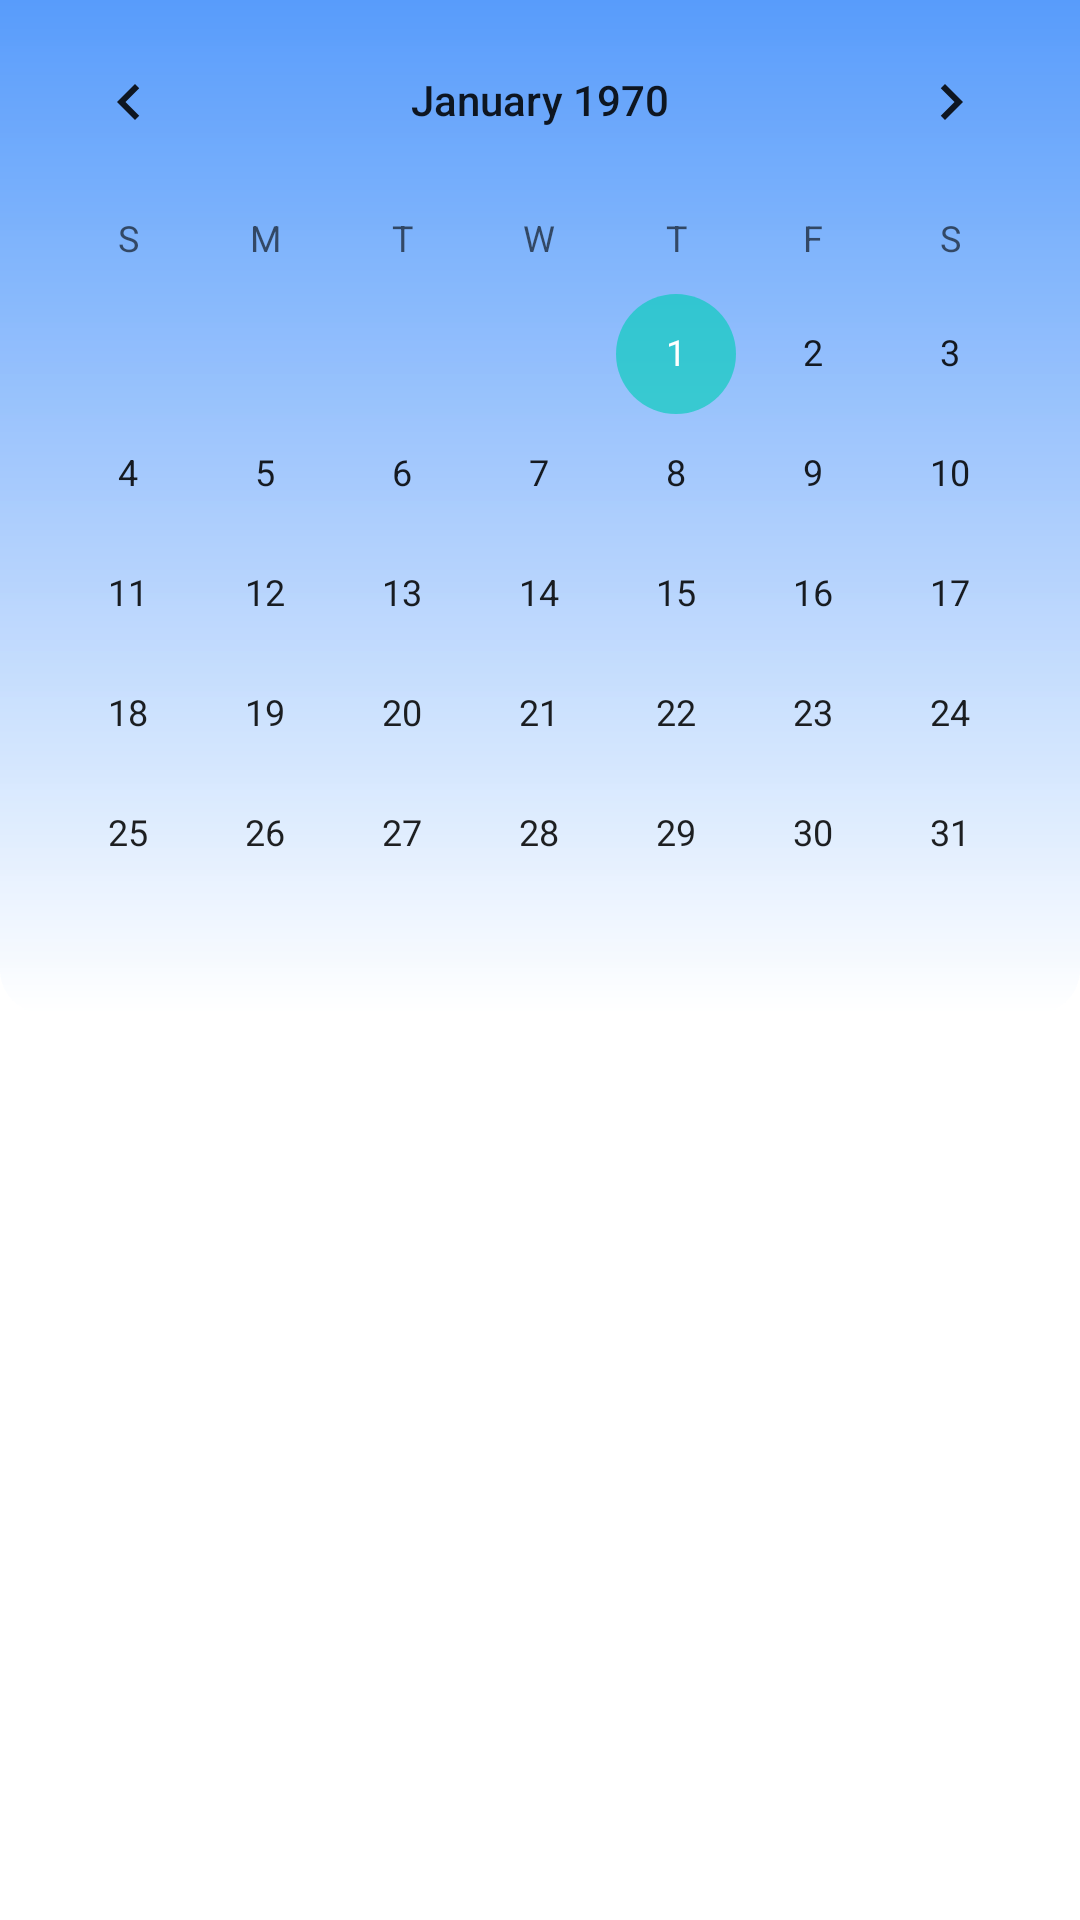

The Android layout XML behind this screen, and the referenced resources:
<!-- AndroidManifest.xml: application theme Theme.NoteAndSchedule -->
<!-- res/layout/fragment_calendar.xml -->
<?xml version="1.0" encoding="utf-8"?>
<androidx.constraintlayout.motion.widget.MotionLayout xmlns:android="http://schemas.android.com/apk/res/android"
    xmlns:app="http://schemas.android.com/apk/res-auto"
    xmlns:tools="http://schemas.android.com/tools"
    android:layout_width="match_parent"
    android:layout_height="match_parent"
    app:layoutDescription="@xml/fragment_calendar_scene"
    tools:context=".ui.calendar.CalendarFragment">

    <CalendarView
        android:id="@+id/calendar"
        android:layout_width="match_parent"
        android:layout_height="wrap_content"
        android:background="@drawable/calendar_header_bg"
        app:layout_constraintEnd_toEndOf="parent"
        app:layout_constraintStart_toStartOf="parent"
        app:layout_constraintTop_toTopOf="parent" />

    <TextView
        android:id="@+id/text_date"
        android:layout_width="wrap_content"
        android:layout_height="wrap_content"
        android:layout_marginStart="@dimen/min_app_margin"
        tools:text="Today"
        android:textSize="@dimen/text_size"
        app:layout_constraintBottom_toBottomOf="@id/button_change_data_list"
        app:layout_constraintStart_toStartOf="parent"
        app:layout_constraintTop_toTopOf="@id/button_change_data_list"
        android:visibility="gone"/>

    <ImageButton
        android:id="@+id/button_change_data_list"
        android:layout_width="wrap_content"
        android:layout_height="wrap_content"
        android:layout_marginTop="@dimen/component_margin_vertical"
        android:layout_marginEnd="@dimen/min_app_margin"
        android:background="@null"
        android:src="@drawable/icon_schedule"
        app:layout_constraintEnd_toEndOf="parent"
        app:layout_constraintTop_toBottomOf="@id/calendar"
        tools:ignore="ContentDescription" />

    

    <androidx.recyclerview.widget.RecyclerView
        android:id="@+id/recycler_note"
        android:layout_width="match_parent"
        android:layout_height="wrap_content"
        android:layout_marginTop="@dimen/padding_component"
        android:layout_marginHorizontal="@dimen/padding_component"
        android:clipToPadding="false"
        android:paddingVertical="@dimen/component_margin_vertical"
        app:layout_constraintEnd_toEndOf="parent"
        app:layout_constraintStart_toStartOf="parent"
        app:layout_constraintTop_toBottomOf="@id/button_change_data_list"
        android:visibility="gone"/>

    <androidx.recyclerview.widget.RecyclerView
        android:id="@+id/recycler_task"
        android:layout_width="match_parent"
        android:layout_height="wrap_content"
        android:layout_marginTop="@dimen/padding_component"
        android:clipToPadding="false"
        android:paddingVertical="@dimen/component_margin_vertical"
        app:layout_constraintEnd_toEndOf="parent"
        app:layout_constraintStart_toStartOf="parent"
        app:layout_constraintTop_toBottomOf="@id/button_change_data_list" />

</androidx.constraintlayout.motion.widget.MotionLayout>
<!-- resources referenced by this layout -->
<resources>
  <dimen name="app_margin">15dp</dimen>
  <dimen name="component_margin_vertical">20dp</dimen>
  <dimen name="min_app_margin">10dp</dimen>
  <dimen name="padding_component">5dp</dimen>
  <dimen name="text_size">18sp</dimen>
  <!-- drawable calendar_header_bg (drawable) -->
  <?xml version="1.0" encoding="utf-8"?>
  <shape xmlns:android="http://schemas.android.com/apk/res/android">
  
      <gradient
          android:type="linear"
          android:angle="90"
          android:startColor="@color/white"
          android:endColor="@color/primary_color" />
  
      <corners android:bottomRightRadius="@dimen/app_margin"
          android:bottomLeftRadius="@dimen/app_margin"/>
  
  </shape>
  <style name="Theme.NoteAndSchedule" parent="Theme.MaterialComponents.DayNight.NoActionBar">
          
          <item name="colorPrimary">@color/primary_color</item>
          <item name="colorPrimaryVariant">@color/variant_color</item>
          <item name="colorOnPrimary">@color/white</item>
          
          <item name="colorSecondary">@color/teal_200</item>
          <item name="colorSecondaryVariant">@color/teal_700</item>
          <item name="colorOnSecondary">@color/black</item>
          
          <item name="android:statusBarColor" tools:targetApi="l">?attr/colorPrimaryVariant</item>
          
      </style>
  <color name="white">#F4FFFFFF</color>
  <color name="primary_color">#589CFB</color>
  <color name="variant_color">#A2115EDE</color>
  <color name="teal_200">#A303CDB9</color>
  <color name="teal_700">#FF018786</color>
  <color name="black">#424242</color>
</resources>
